Run: headless pygame with SDL's dummy video driver; simulated clock (each Clock.tick advances the game by its frame time, no real sleeping); random seed 0; keys injected as events and as key.get_pressed() state; no mouse input.
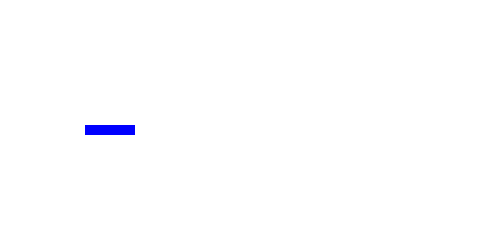
Frame 1 of 4 · flips 1–60 · no input
Frame 2 of 4 · flips 61–180 · tapped SPACE, RETURN · held RIGHT (→), D · screen unchanged from frame 1, image omitted
Frame 3 of 4 · flips 181–300 · held DOWN (↓), S · screen unchanged from frame 2, image omitted
Frame 4 of 4 · flips 301–420 · held LEFT (←), A, UP (↑), W · screen unchanged from frame 3, image omitted

The pygame program that drew these frames:

import pygame, sys
import collections

pygame.init()

board_size = width, height = 500, 250
screen = pygame.display.set_mode(board_size, flags=pygame.RESIZABLE)      # returns a new Surface object

white = 255, 255, 255
black = 0, 0, 0
red = 255, 0, 0     # reflect red
blue = 0, 0, 255

snake_unit_size = 10

snake = collections.deque([(width/4 - (i * snake_unit_size), height/2) for i in range(5)])
for unit in snake:
    snake_unit_rect = pygame.Rect(unit, (snake_unit_size, snake_unit_size))
    pygame.draw.rect(screen, blue, snake_unit_rect)

while 1:
    event = pygame.event.poll()
    
    if event.type == pygame.QUIT: sys.exit()

    screen.fill(white)

    for unit in snake:
        snake_unit_rect = pygame.Rect(unit, (snake_unit_size, snake_unit_size))
        pygame.draw.rect(screen, blue, snake_unit_rect)

    pygame.display.flip() #or update
